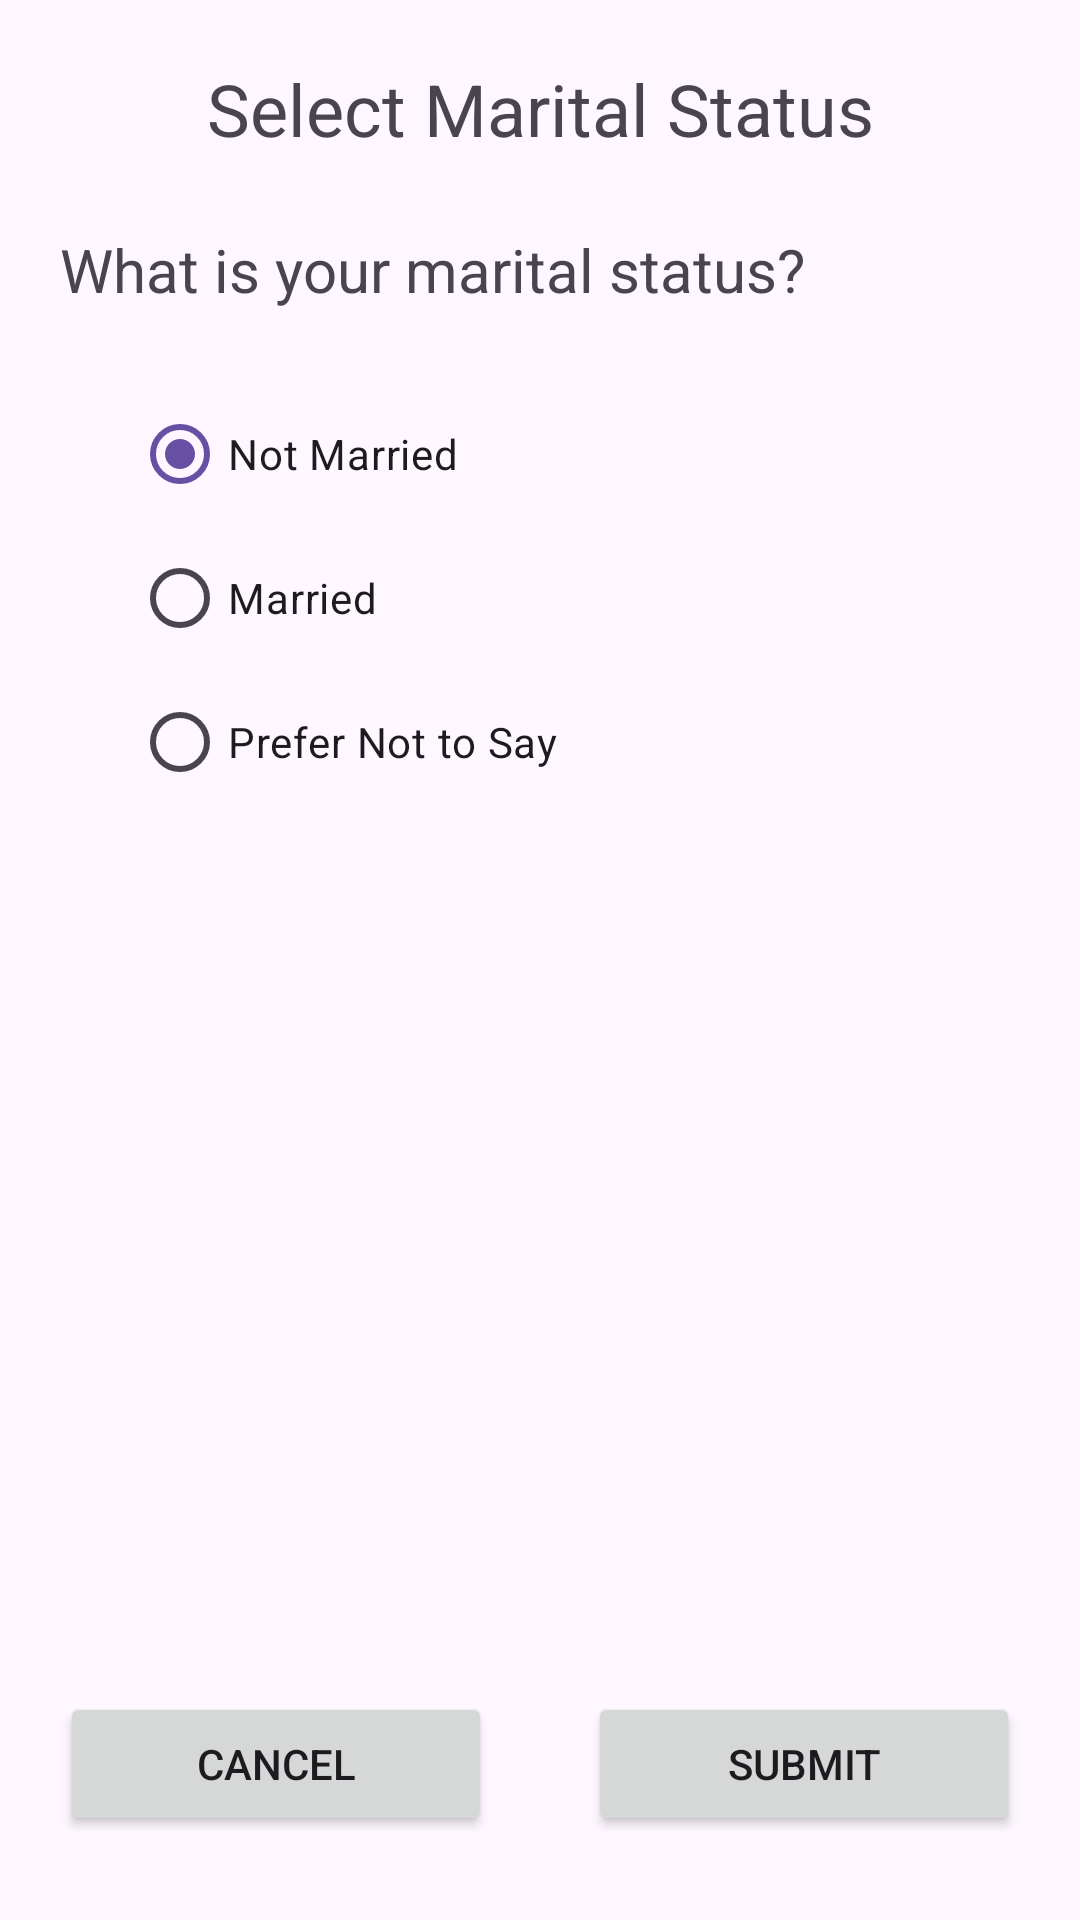

Write the Android layout XML for this screen, with the resource values it uses.
<!-- AndroidManifest.xml: application theme Theme.Multiple_Activity_Registration_Form -->
<!-- res/layout/activity_marital_status.xml -->
<?xml version="1.0" encoding="utf-8"?>
<androidx.constraintlayout.widget.ConstraintLayout xmlns:android="http://schemas.android.com/apk/res/android"
    xmlns:app="http://schemas.android.com/apk/res-auto"
    xmlns:tools="http://schemas.android.com/tools"
    android:layout_width="match_parent"
    android:layout_height="match_parent"
    android:padding="20dp"
    tools:context=".MaritalStatusActivity">

    <TextView
        android:id="@+id/textView13"
        android:layout_width="wrap_content"
        android:layout_height="wrap_content"
        android:text="@string/select_marital_status"
        android:textSize="24sp"
        app:layout_constraintEnd_toEndOf="parent"
        app:layout_constraintStart_toStartOf="parent"
        app:layout_constraintTop_toTopOf="parent" />

    <TextView
        android:id="@+id/textView14"
        android:layout_width="wrap_content"
        android:layout_height="wrap_content"
        android:layout_marginTop="24dp"
        android:text="@string/what_is_your_marital_status"
        android:textSize="20sp"
        app:layout_constraintStart_toStartOf="parent"
        app:layout_constraintTop_toBottomOf="@+id/textView13" />

    <RadioGroup
        android:id="@+id/radioGroupMaritalStatus"
        android:layout_width="wrap_content"
        android:layout_height="wrap_content"
        android:layout_marginStart="24dp"
        android:layout_marginTop="24dp"
        app:layout_constraintStart_toStartOf="parent"
        app:layout_constraintTop_toBottomOf="@+id/textView14">

        <RadioButton
            android:id="@+id/radioButtonNotMarried"
            android:layout_width="match_parent"
            android:layout_height="wrap_content"
            android:checked="true"
            android:text="@string/not_married" />

        <RadioButton
            android:id="@+id/radioButtonMarried"
            android:layout_width="match_parent"
            android:layout_height="wrap_content"
            android:text="@string/married" />

        <RadioButton
            android:id="@+id/radioButtonPreferNot"
            android:layout_width="match_parent"
            android:layout_height="wrap_content"
            android:text="@string/prefer_not_to_say" />
    </RadioGroup>

    <Button
        android:id="@+id/btnCancelMaritalStatus"
        android:layout_width="0dp"
        android:layout_height="wrap_content"
        android:layout_marginEnd="16dp"
        android:text="@string/cancel"
        app:layout_constraintBottom_toBottomOf="@+id/space"
        app:layout_constraintEnd_toStartOf="@+id/space"
        app:layout_constraintStart_toStartOf="parent"
        app:layout_constraintTop_toTopOf="@+id/space" />

    <Button
        android:id="@+id/btnSubmitMaritalStatus"
        android:layout_width="0dp"
        android:layout_height="wrap_content"
        android:layout_marginStart="16dp"
        android:text="@string/submit"
        app:layout_constraintBottom_toBottomOf="@+id/space"
        app:layout_constraintEnd_toEndOf="parent"
        app:layout_constraintStart_toEndOf="@+id/space"
        app:layout_constraintTop_toTopOf="@+id/space" />

    <Space
        android:id="@+id/space"
        android:layout_width="wrap_content"
        android:layout_height="wrap_content"
        android:layout_marginBottom="32dp"
        app:layout_constraintBottom_toBottomOf="parent"
        app:layout_constraintEnd_toEndOf="parent"
        app:layout_constraintStart_toStartOf="parent" />
</androidx.constraintlayout.widget.ConstraintLayout>
<!-- resources referenced by this layout -->
<resources>
  <string name="cancel">Cancel</string>
  <string name="married">Married</string>
  <string name="not_married">Not Married</string>
  <string name="prefer_not_to_say">Prefer Not to Say</string>
  <string name="select_marital_status">Select Marital Status</string>
  <string name="submit">Submit</string>
  <string name="what_is_your_marital_status">What is your marital status?</string>
  <style name="Theme.Multiple_Activity_Registration_Form" parent="Base.Theme.Multiple_Activity_Registration_Form" />
  <style name="Base.Theme.Multiple_Activity_Registration_Form" parent="Theme.Material3.DayNight.NoActionBar">
          
          
      </style>
</resources>
